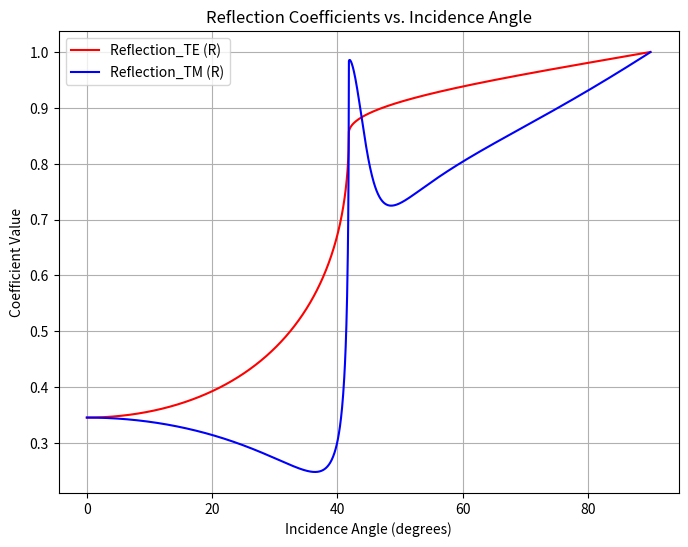
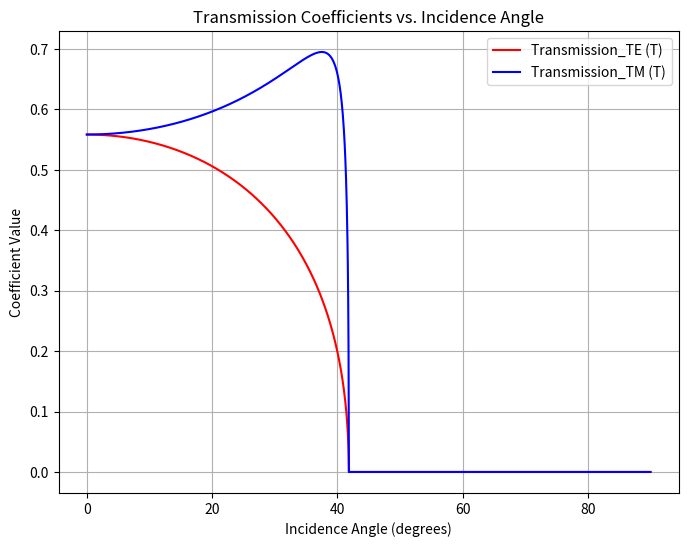
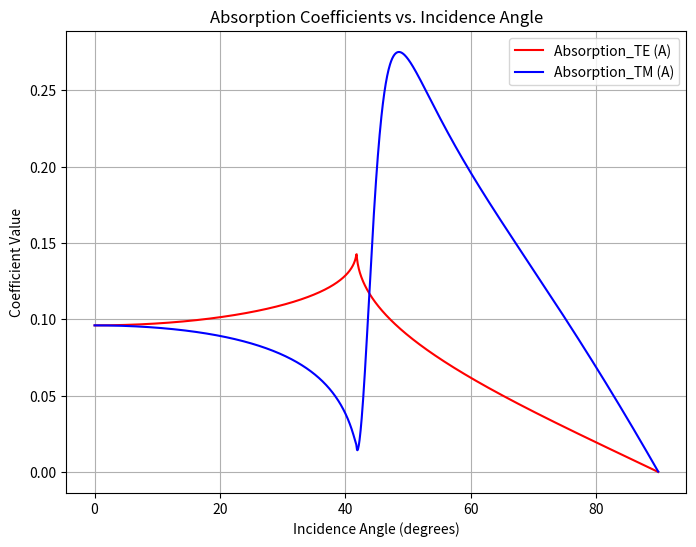

The matplotlib source for these figures, in order:
#!/usr/bin/env python3
# -*- coding: utf-8 -*-
"""
Created on Mon Apr 14 15:14:20 2025

@author: sidharthgoyal
"""

import numpy as np
from math import sin, pi
import matplotlib.pyplot as plt

class TMM_TE:
    def __init__(self, eps, mu, d, wavelength, incidence_angle):
        self.c = 3e8
        self.wave_length = wavelength
        self.omega = (2 * pi * self.c) / self.wave_length
        self.k0 = self.omega / self.c

        self.eps = eps
        self.mu = mu
        self.d = d
        self.inc = incidence_angle

        self.eps0 = 8.85e-12
        self.mu0 = pi * 4e-7
    
    
    def kz(self):
        
        kz = []
        k0 = self.k0
        inc = self.inc
        eps = self.eps
        mu = self.mu
        
        kx = np.sqrt(eps[0]*mu[0]*(k0)**2)*sin(inc)
        
        
        for i in range(0, len(eps)):
            k_mag_squared = eps[i]*mu[i]*(k0)**2 +0j
            
            kz.append(np.sqrt(k_mag_squared - kx**2 +0j))
            '''print('kx', kx**2)
            print('kmag', k_mag_squared)
            print('kz = ', np.sqrt(k_mag_squared - kx**2 +0j))'''
                
                
            
        return kz
    
    def F_matrix(self, kz, d):
        return np.array([
            [np.exp(1j * kz * d), 0],
            [0, np.exp(-1j * kz * d)]
        ], dtype=complex)

    def N_matrix(self, kz, mu):
        return np.array([
            [1, 1],
            [-kz / (self.omega * mu * self.mu0), kz / (self.omega * mu * self.mu0)]
        ], dtype=complex)
    
    
    def Transfer_Matrix(self):
        kz = self.kz()
        mu = self.mu
        d = self.d
        
        T = np.identity(2, dtype = complex)
        for which_corrd in range(0, len(d)):
            #print('This is: ', which_corrd)
            
            F2 = self.F_matrix(kz[which_corrd + 1], d[which_corrd])
            F1 = self.F_matrix(kz[which_corrd], d[which_corrd])
            N2 = self.N_matrix(kz[which_corrd + 1], mu[which_corrd + 1])
            N1 = self.N_matrix(kz[which_corrd], mu[which_corrd])
            
           # print(-kz[which_corrd] / (self.omega * mu[which_corrd] * self.mu0))


            F2 = np.linalg.pinv(F2)
            N2 = np.linalg.pinv(N2)
            
            T = F2@N2@N1@F1@T
            
            
        #print('T', T)  
        
        
        return T
    
    def refractive_index(self):
        eps = self.eps
        mu = self.mu
        
        n = []
        
        for i in range(len(eps)):
            N = np.sqrt(eps[i]*mu[i] + 0j)
            n.append(N)
        return n
        
            
    
    def R_T_coeff(self):
        T = self.Transfer_Matrix()
        kz = self.kz()
        mu = self.mu
        
        kzi = kz[0]
        kzt = kz[len(self.eps) - 1]
        mu_i = mu[0]
        mu_t = mu[len(self.eps) - 1]
        
        
        t11 = T[0,0]
        t12 = T[0,1]
        t21 = T[1,0]
        t22 = T[1,1]
        
        t = np.linalg.det(T)/t22
        S_i = (1/(2*mu_i*self.omega))*(kzi.real)
        S_t = (1/(2*mu_t*self.omega))*(kzt*abs(t)**2).real
        
        R = abs(-t21/t22)**2
        T = S_t/S_i
        A = 1 - R - T
            
        
        #print(T)
        
        return R,T,A
    
    def plot_R_T(self, angle_range):
        R_values = []
        T_values = []
        A_values = []
        angles = []
        

        init_angle = 0
        fin_angle = angle_range*pi/180
        
        while init_angle <= fin_angle:
            self.inc = init_angle
            coeff = self.R_T_coeff()
            R_values.append(coeff[0])
            T_values.append(coeff[1])
            A_values.append(coeff[2])
            angles.append(init_angle*180/pi)
            
            init_angle+=0.001
            
        return R_values,T_values, A_values ,angles
    
class TMM_TM:
    def __init__(self, eps, mu, d, wavelength, incidence_angle):
        self.c = 3e8
        self.wave_length = wavelength
        self.omega = (2 * pi * self.c) / self.wave_length
        self.k0 = self.omega / self.c

        self.eps = eps
        self.mu = mu
        self.d = d
        self.inc = incidence_angle

        self.eps0 = 8.85e-12
        self.mu0 = pi * 4e-7
    
    
    def kz(self):
        
        kz = []
        k0 = self.k0
        inc = self.inc
        eps = self.eps
        mu = self.mu
        
        kx = np.sqrt(eps[0]*mu[0]*(k0)**2)*sin(inc)
        
        
        for i in range(0, len(eps)):
            k_mag_squared = eps[i]*mu[i]*(k0)**2 +0j
            
            kz.append(np.sqrt(k_mag_squared - kx**2 +0j))
            '''print('kx', kx**2)
            print('kmag', k_mag_squared)
            print('kz = ', np.sqrt(k_mag_squared - kx**2 +0j))'''
                
                
            
        return kz
    
    def F_matrix(self, kz, d):
        return np.array([
            [np.exp(1j * kz * d), 0],
            [0, np.exp(-1j * kz * d)]
        ], dtype=complex)

    def N_matrix(self, kz, eps):
        return np.array([
            [1, 1],
            [-kz / (self.omega * eps * self.eps0), kz / (self.omega * eps * self.eps0)]
        ], dtype=complex)
    
    
    def Transfer_Matrix(self):
        kz = self.kz()
        eps = self.eps
        d = self.d
        
        T = np.identity(2, dtype = complex)
        for which_corrd in range(0, len(d)):
            #print('This is: ', which_corrd)
            
            F2 = self.F_matrix(kz[which_corrd + 1], d[which_corrd])
            F1 = self.F_matrix(kz[which_corrd], d[which_corrd])
            N2 = self.N_matrix(kz[which_corrd + 1], eps[which_corrd + 1])
            N1 = self.N_matrix(kz[which_corrd], eps[which_corrd])
            #print(eps[which_corrd])
            
           # print(-kz[which_corrd] / (self.omega * mu[which_corrd] * self.mu0))


            F2 = np.linalg.pinv(F2)
            N2 = np.linalg.pinv(N2)
            
            T = F2@N2@N1@F1@T
            
            
        #print('T', T)  
        
        
        return T
            
    
    def R_T_coeff(self):
        T = self.Transfer_Matrix()
        kz = self.kz()
        eps = self.eps
        
        kzi = kz[0]
        kzt = kz[len(self.eps) - 1]
        eps_i = eps[0]
        eps_t = eps[len(self.eps) - 1]
        
        
        t11 = T[0,0]
        t12 = T[0,1]
        t21 = T[1,0]
        t22 = T[1,1]
        
        t = np.linalg.det(T)/t22
        S_i = (1/(2*eps_i*self.omega))*(kzi.real)
        S_t = (1/(2*eps_t*self.omega))*(kzt*abs(t)**2).real
        
        R = abs(-t21/t22)**2
        T = S_t/S_i
        A = 1 - R - T
        
        #print(T)
        
        return R,T,A
    
    def plot_R_T(self, angle_range):
        R_values = []
        T_values = []
        A_values = []
        angles = []
        

        init_angle = 0
        fin_angle = angle_range*pi/180
        
        while init_angle <= fin_angle:
            self.inc = init_angle
            coeff = self.R_T_coeff()
            R_values.append(coeff[0])
            T_values.append(coeff[1])
            A_values.append(coeff[2])
            angles.append(init_angle*180/pi)
            
            init_angle+=0.001
            
        return R_values,T_values, A_values ,angles
            

## Testing
eps = [2.25,-10+1j,1]
#eps = [1.5,1,1.5]
mu = [1,1,1]
d = [0,25e-9]
wavelength = 1e-6
incidence_angle = 90


TMM = TMM_TE(eps, mu, d, wavelength, incidence_angle)   
#print(TMM.kz())
TMM2 = TMM_TM(eps, mu, d, wavelength, incidence_angle)
#print(TMM.kz(eps, mu))
#print(np.linalg.inv(TMM.F_matrix(4360919.820072095j, 25e-9)))

R_values, T_values, A_values, angles = TMM.plot_R_T(incidence_angle)

R_val_TM = TMM2.plot_R_T(incidence_angle)[0]
T_val_TM = TMM2.plot_R_T(incidence_angle)[1]
A_val_TM = TMM2.plot_R_T(incidence_angle)[2]


#print(angles)
#print(R_values)

plt.figure(figsize=(8, 6))
plt.plot(angles, R_values, label="Reflection_TE (R)", color='red')
plt.plot(angles, R_val_TM, label="Reflection_TM (R)", color='blue')
#plt.plot(angles, T_values, label="Transmission_TE (T)", color='blue')
plt.xlabel("Incidence Angle (degrees)")
plt.ylabel("Coefficient Value")
plt.title("Reflection Coefficients vs. Incidence Angle")
plt.legend()
plt.grid(True)
plt.show() 

plt.figure(figsize=(8, 6))
#plt.plot(angles, R_val_TM, label="Reflection_TM (R)", color='red')
plt.plot(angles, T_values, label="Transmission_TE (T)", color='red')
plt.plot(angles, T_val_TM, label="Transmission_TM (T)", color='blue')
plt.xlabel("Incidence Angle (degrees)")
plt.ylabel("Coefficient Value")
plt.title("Transmission Coefficients vs. Incidence Angle")
plt.legend()
plt.grid(True)
plt.show()

plt.figure(figsize=(8, 6))
#plt.plot(angles, R_val_TM, label="Reflection_TM (R)", color='red')
plt.plot(angles, A_values, label="Absorption_TE (A)", color='red')
plt.plot(angles, A_val_TM, label="Absorption_TM (A)", color='blue')
plt.xlabel("Incidence Angle (degrees)")
plt.ylabel("Coefficient Value")
plt.title("Absorption Coefficients vs. Incidence Angle")
plt.legend()
plt.grid(True)
plt.show()
            